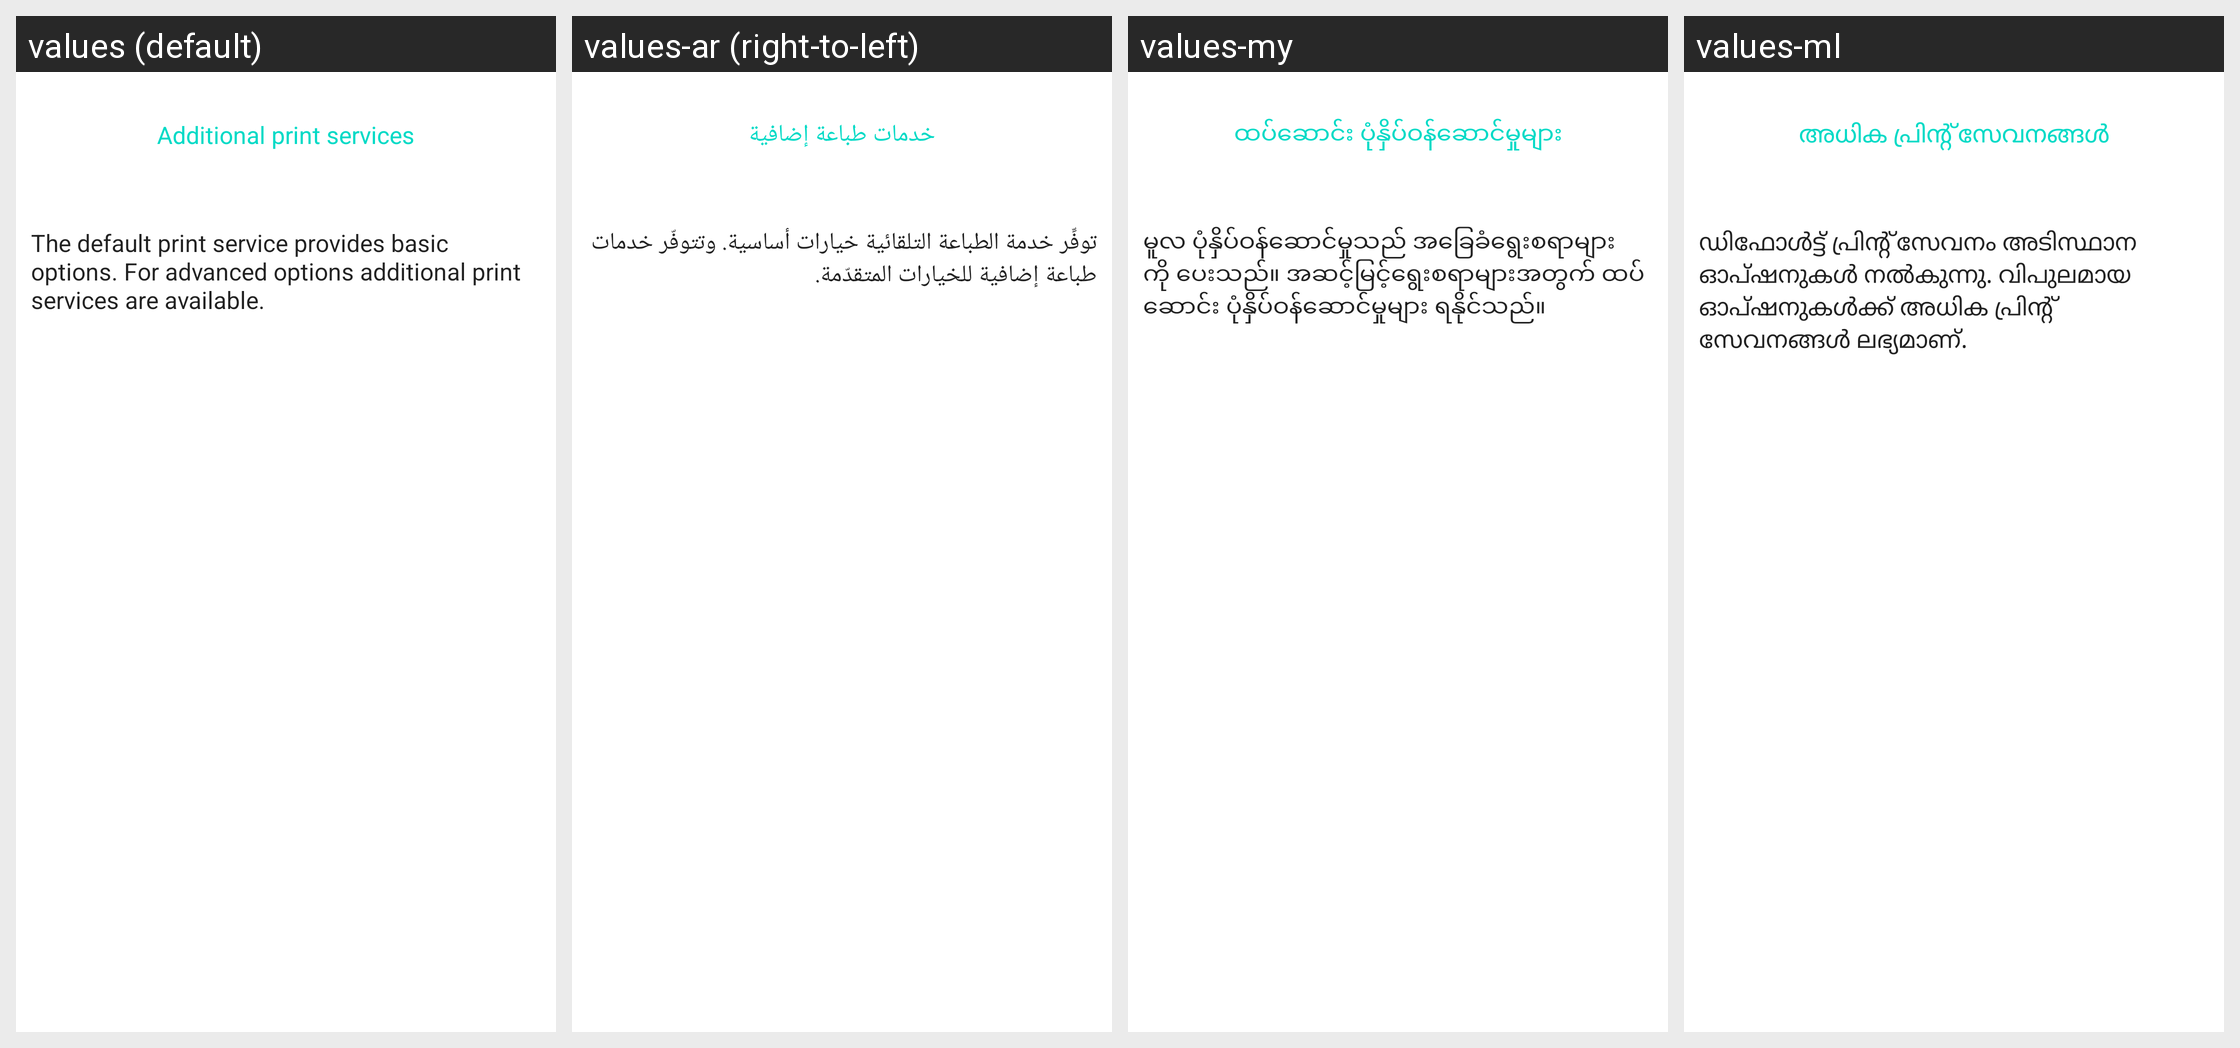

For this localized Android screen grid, give each drawn string resource with its value in every locale shown.
Android screen res/layout/combined_info_recs.xml rendered under 4 locales, left to right: values (default), values-ar (right-to-left), values-my, values-ml. Device: Nexus 5 (rendered at 1080×1920; each locale shown at half size, 540×960, under a caption strip naming it); theme Theme.MaterialComponents.DayNight.NoActionBar.
Other locales in the repository, not shown: values-af, values-am, values-as, values-az, values-be, values-bg, values-bn, values-bs, values-ca, values-cs, values-da, values-de, values-el, values-en-rAU, values-en-rCA, values-en-rGB, values-en-rIN, values-es, values-es-rUS, values-et, values-eu, values-fa, values-fi, values-fr, values-fr-rCA, values-gl, values-gu, values-hi, values-hr, values-hu, values-hy, values-in, values-is, values-it, values-iw, values-ja, values-ka, values-kk, values-km, values-kn, values-ko, values-ky, values-lo, values-lt, values-lv, values-mk, values-mn, values-mr, values-ms, values-nb, values-ne, values-nl, values-or, values-pa, values-pl, values-pt, values-pt-rBR, values-pt-rPT, values-ro, values-ru, values-si, values-sk, values-sl, values-sq, values-sr, values-sv, values-sw, values-ta, values-te, values-th, values-tl, values-tr, values-uk, values-ur, values-uz, values-vi, values-zh-rCN, values-zh-rHK, values-zh-rTW, values-zu.
Strings drawn on this screen, with the default value and each locale's value (text and hints the layout hard-codes, and strings that could not be matched under every locale, appear in the picture but are not listed):

recommendation_link
  values: Additional print services
  values-ar: خدمات طباعة إضافية
  values-my: ထပ်ဆောင်း ပုံနှိပ်ဝန်ဆောင်မှုများ
  values-ml: അധിക പ്രിന്റ് സേവനങ്ങൾ

recommendation_summary
  values: The default print service provides basic options. For advanced options additional print services are available.
  values-ar: توفِّر خدمة الطباعة التلقائية خيارات أساسية. وتتوفّر خدمات طباعة إضافية للخيارات المتقدّمة.
  values-my: မူလ ပုံနှိပ်ဝန်ဆောင်မှုသည် အခြေခံရွေးစရာများကို ပေးသည်။ အဆင့်မြင့်ရွေးစရာများအတွက် ထပ်ဆောင်း ပုံနှိပ်ဝန်ဆောင်မှုများ ရနိုင်သည်။
  values-ml: ഡിഫോൾട്ട് പ്രിന്റ് സേവനം അടിസ്ഥാന ഓപ്ഷനുകൾ നൽകുന്നു. വിപുലമായ ഓപ്ഷനുകൾക്ക് അധിക പ്രിന്റ് സേവനങ്ങൾ ലഭ്യമാണ്.
